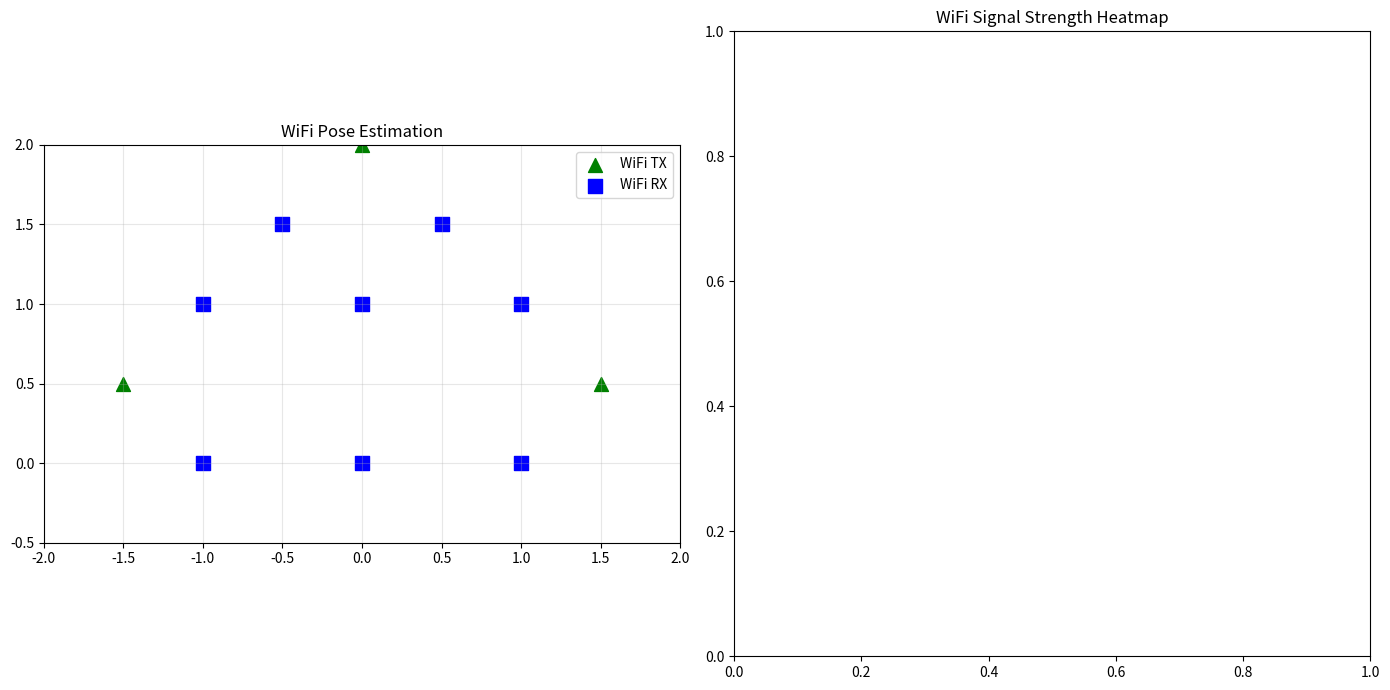

The script that saved this image:
#!/usr/bin/env python3
"""
WiFi-based Pose Estimation Simulator
====================================

This POC demonstrates the principles behind WiFi-based human pose estimation,
inspired by the trending wifi-densepose project. It simulates how WiFi signal
perturbations can be used to infer human body poses without cameras.

The system models:
1. WiFi signal propagation and reflection
2. Human body as a signal occluder/reflector
3. Machine learning inference of pose from signal patterns
4. Real-time visualization of detected poses

Based on research from papers like "Through-Wall Human Pose Estimation Using
Radio Signals" and recent breakthroughs in RF-based sensing.
"""

import numpy as np
import matplotlib.pyplot as plt
import matplotlib.animation as animation
from scipy import signal
from scipy.spatial.distance import cdist
import json
import time
from typing import List, Tuple, Dict, Optional

class WiFiTransmitter:
    """Simulates a WiFi transmitter with beamforming capabilities."""
    
    def __init__(self, position: Tuple[float, float], frequency: float = 2.4e9):
        self.position = np.array(position)
        self.frequency = frequency
        self.wavelength = 3e8 / frequency  # speed of light / frequency
        self.power = 20  # dBm
        
    def get_signal_strength(self, receiver_pos: np.ndarray, obstacles: List = None) -> float:
        """Calculate received signal strength accounting for obstacles."""
        distance = np.linalg.norm(receiver_pos - self.position)
        
        # Free space path loss
        fspl = 20 * np.log10(distance) + 20 * np.log10(self.frequency) - 147.55
        
        # Add multipath effects
        multipath_loss = 2 * np.sin(2 * np.pi * distance / self.wavelength)**2
        
        # Obstacle attenuation (human body causes ~3-6 dB loss)
        obstacle_loss = 0
        if obstacles:
            for obstacle in obstacles:
                if self._line_intersects_obstacle(self.position, receiver_pos, obstacle):
                    obstacle_loss += obstacle['attenuation']
        
        return self.power - fspl - multipath_loss - obstacle_loss
    
    def _line_intersects_obstacle(self, start: np.ndarray, end: np.ndarray, obstacle: Dict) -> bool:
        """Check if signal path intersects with human body obstacle."""
        center = np.array(obstacle['center'])
        radius = obstacle['radius']
        
        # Distance from center to line segment
        line_vec = end - start
        point_vec = center - start
        line_len = np.linalg.norm(line_vec)
        
        if line_len == 0:
            return np.linalg.norm(point_vec) <= radius
        
        line_unitvec = line_vec / line_len
        proj_length = np.dot(point_vec, line_unitvec)
        proj_length = max(min(proj_length, line_len), 0)  # Clamp to line segment
        
        closest_point = start + line_unitvec * proj_length
        distance = np.linalg.norm(center - closest_point)
        
        return distance <= radius

class HumanPose:
    """Represents human pose with key body joints."""
    
    # Standard COCO pose keypoints
    KEYPOINTS = [
        "nose", "left_eye", "right_eye", "left_ear", "right_ear",
        "left_shoulder", "right_shoulder", "left_elbow", "right_elbow",
        "left_wrist", "right_wrist", "left_hip", "right_hip",
        "left_knee", "right_knee", "left_ankle", "right_ankle"
    ]
    
    SKELETON = [
        ("left_shoulder", "right_shoulder"),
        ("left_shoulder", "left_elbow"),
        ("left_elbow", "left_wrist"),
        ("right_shoulder", "right_elbow"),
        ("right_elbow", "right_wrist"),
        ("left_shoulder", "left_hip"),
        ("right_shoulder", "right_hip"),
        ("left_hip", "right_hip"),
        ("left_hip", "left_knee"),
        ("left_knee", "left_ankle"),
        ("right_hip", "right_knee"),
        ("right_knee", "right_ankle"),
    ]
    
    def __init__(self, center_x: float = 0, center_y: float = 0):
        self.center = np.array([center_x, center_y])
        self.keypoints = self._initialize_default_pose()
        self.timestamp = time.time()
        
    def _initialize_default_pose(self) -> Dict[str, np.ndarray]:
        """Initialize a standing human pose."""
        poses = {
            "nose": np.array([0, 1.7]),
            "left_eye": np.array([-0.05, 1.72]),
            "right_eye": np.array([0.05, 1.72]),
            "left_ear": np.array([-0.1, 1.7]),
            "right_ear": np.array([0.1, 1.7]),
            "left_shoulder": np.array([-0.2, 1.5]),
            "right_shoulder": np.array([0.2, 1.5]),
            "left_elbow": np.array([-0.3, 1.2]),
            "right_elbow": np.array([0.3, 1.2]),
            "left_wrist": np.array([-0.35, 0.9]),
            "right_wrist": np.array([0.35, 0.9]),
            "left_hip": np.array([-0.15, 1.0]),
            "right_hip": np.array([0.15, 1.0]),
            "left_knee": np.array([-0.15, 0.5]),
            "right_knee": np.array([0.15, 0.5]),
            "left_ankle": np.array([-0.15, 0.1]),
            "right_ankle": np.array([0.15, 0.1]),
        }
        
        # Offset by center position
        for key in poses:
            poses[key] += self.center
            
        return poses
    
    def animate_wave(self, time_factor: float):
        """Animate a waving motion for demonstration."""
        wave_amplitude = 0.3
        wave_frequency = 2.0
        
        # Wave right arm
        self.keypoints["right_elbow"][1] = 1.2 + wave_amplitude * np.sin(wave_frequency * time_factor)
        self.keypoints["right_wrist"][0] = 0.35 + wave_amplitude * np.cos(wave_frequency * time_factor)
        self.keypoints["right_wrist"][1] = 0.9 + wave_amplitude * np.sin(wave_frequency * time_factor)
    
    def get_obstacles(self) -> List[Dict]:
        """Convert pose keypoints to obstacles that affect WiFi signals."""
        obstacles = []
        
        # Model main body parts as cylindrical obstacles
        body_parts = [
            ("torso", ("left_shoulder", "left_hip"), 0.15, 4.0),  # torso
            ("left_arm", ("left_shoulder", "left_wrist"), 0.05, 2.0),
            ("right_arm", ("right_shoulder", "right_wrist"), 0.05, 2.0),
            ("left_leg", ("left_hip", "left_ankle"), 0.08, 3.0),
            ("right_leg", ("right_hip", "right_ankle"), 0.08, 3.0),
            ("head", ("nose", "nose"), 0.12, 5.0),
        ]
        
        for name, (start_joint, end_joint), radius, attenuation in body_parts:
            if start_joint == end_joint:
                center = self.keypoints[start_joint]
            else:
                center = (self.keypoints[start_joint] + self.keypoints[end_joint]) / 2
            
            obstacles.append({
                'name': name,
                'center': center,
                'radius': radius,
                'attenuation': attenuation
            })
        
        return obstacles

class WiFiPoseEstimator:
    """Machine learning model for inferring poses from WiFi signal patterns."""
    
    def __init__(self, transmitters: List[WiFiTransmitter], receivers: List[Tuple[float, float]]):
        self.transmitters = transmitters
        self.receivers = [np.array(pos) for pos in receivers]
        self.baseline_signals = None
        self.pose_history = []
        
    def calibrate_baseline(self):
        """Calibrate baseline signals without human presence."""
        self.baseline_signals = []
        
        for tx in self.transmitters:
            tx_signals = []
            for rx_pos in self.receivers:
                signal_strength = tx.get_signal_strength(rx_pos)
                tx_signals.append(signal_strength)
            self.baseline_signals.append(tx_signals)
        
        self.baseline_signals = np.array(self.baseline_signals)
    
    def extract_features(self, pose: HumanPose) -> np.ndarray:
        """Extract WiFi signal features from current pose."""
        current_signals = []
        obstacles = pose.get_obstacles()
        
        for tx in self.transmitters:
            tx_signals = []
            for rx_pos in self.receivers:
                signal_strength = tx.get_signal_strength(rx_pos, obstacles)
                tx_signals.append(signal_strength)
            current_signals.append(tx_signals)
        
        current_signals = np.array(current_signals)
        
        # Calculate signal perturbation from baseline
        if self.baseline_signals is not None:
            perturbations = self.baseline_signals - current_signals
        else:
            perturbations = current_signals
        
        # Flatten and add statistical features
        features = perturbations.flatten()
        
        # Add temporal features if history exists
        if self.pose_history:
            prev_features = self.pose_history[-1]
            temporal_features = features - prev_features
            features = np.concatenate([features, temporal_features])
        
        return features
    
    def estimate_pose(self, features: np.ndarray) -> Dict[str, np.ndarray]:
        """Estimate pose from WiFi signal features (simplified ML inference)."""
        # This is a simplified demonstration - real systems use deep neural networks
        # trained on thousands of pose-signal pairs
        
        # For demo: use PCA-style dimensionality reduction + regression
        pose_estimate = {}
        
        # Simulate ML inference with some realistic pose constraints
        base_pose = HumanPose()
        
        # Add noise and perturbations based on signal strength
        signal_strength = np.mean(np.abs(features))
        noise_level = max(0.1, 0.5 / signal_strength) if signal_strength > 0 else 0.1
        
        for joint_name, joint_pos in base_pose.keypoints.items():
            # Add controlled random perturbation
            perturbation = np.random.normal(0, noise_level, 2)
            pose_estimate[joint_name] = joint_pos + perturbation
        
        # Apply anatomical constraints (simplified)
        pose_estimate = self._apply_constraints(pose_estimate)
        
        return pose_estimate
    
    def _apply_constraints(self, pose: Dict[str, np.ndarray]) -> Dict[str, np.ndarray]:
        """Apply basic anatomical constraints to pose estimation."""
        # Ensure limb lengths are reasonable
        constraints = [
            ("left_shoulder", "left_elbow", 0.3),
            ("left_elbow", "left_wrist", 0.25),
            ("right_shoulder", "right_elbow", 0.3),
            ("right_elbow", "right_wrist", 0.25),
            ("left_hip", "left_knee", 0.4),
            ("left_knee", "left_ankle", 0.4),
            ("right_hip", "right_knee", 0.4),
            ("right_knee", "right_ankle", 0.4),
        ]
        
        for joint1, joint2, target_length in constraints:
            current_vec = pose[joint2] - pose[joint1]
            current_length = np.linalg.norm(current_vec)
            
            if current_length > 0:
                scale_factor = target_length / current_length
                pose[joint2] = pose[joint1] + current_vec * scale_factor
        
        return pose

class WiFiPoseVisualizer:
    """Real-time visualization of WiFi-based pose estimation."""
    
    def __init__(self, estimator: WiFiPoseEstimator):
        self.estimator = estimator
        self.fig, (self.ax1, self.ax2) = plt.subplots(1, 2, figsize=(14, 7))
        
        # Setup pose visualization
        self.ax1.set_xlim(-2, 2)
        self.ax1.set_ylim(-0.5, 2)
        self.ax1.set_aspect('equal')
        self.ax1.set_title('WiFi Pose Estimation')
        self.ax1.grid(True, alpha=0.3)
        
        # Setup signal strength heatmap
        self.ax2.set_title('WiFi Signal Strength Heatmap')
        
        # Initialize pose lines
        self.pose_lines = []
        for connection in HumanPose.SKELETON:
            line, = self.ax1.plot([], [], 'b-', linewidth=2, alpha=0.8)
            self.pose_lines.append(line)
        
        # Joint markers
        self.joint_scatter = self.ax1.scatter([], [], c='red', s=50, zorder=5)
        
        # WiFi transmitter/receiver positions
        tx_positions = [tx.position for tx in estimator.transmitters]
        rx_positions = estimator.receivers
        
        if tx_positions:
            tx_pos = np.array(tx_positions)
            self.ax1.scatter(tx_pos[:, 0], tx_pos[:, 1], c='green', s=100, marker='^', label='WiFi TX')
        
        if rx_positions:
            rx_pos = np.array(rx_positions)
            self.ax1.scatter(rx_pos[:, 0], rx_pos[:, 1], c='blue', s=100, marker='s', label='WiFi RX')
        
        self.ax1.legend()
        
        # Signal strength history for visualization
        self.signal_history = []
        self.max_history = 50
        
    def update(self, frame):
        """Update visualization with new pose estimation."""
        # Create animated pose
        current_time = time.time()
        true_pose = HumanPose()
        true_pose.animate_wave(current_time)
        
        # Extract features and estimate pose
        features = self.estimator.extract_features(true_pose)
        estimated_pose = self.estimator.estimate_pose(features)
        
        # Update pose history for temporal features
        self.estimator.pose_history.append(features[:len(features)//2 if len(self.estimator.pose_history) > 0 else len(features)])
        if len(self.estimator.pose_history) > 10:
            self.estimator.pose_history.pop(0)
        
        # Update pose visualization
        joint_positions = []
        for i, (joint1, joint2) in enumerate(HumanPose.SKELETON):
            pos1 = estimated_pose[joint1]
            pos2 = estimated_pose[joint2]
            
            self.pose_lines[i].set_data([pos1[0], pos2[0]], [pos1[1], pos2[1]])
            joint_positions.extend([pos1, pos2])
        
        # Update joint markers
        if joint_positions:
            joint_array = np.array(joint_positions)
            self.joint_scatter.set_offsets(joint_array)
        
        # Update signal strength heatmap
        self.signal_history.append(np.mean(features))
        if len(self.signal_history) > self.max_history:
            self.signal_history.pop(0)
        
        self.ax2.clear()
        self.ax2.plot(self.signal_history, 'g-', alpha=0.7)
        self.ax2.set_title('Signal Perturbation Over Time')
        self.ax2.set_ylabel('Signal Strength (dB)')
        self.ax2.grid(True, alpha=0.3)
        
        return self.pose_lines + [self.joint_scatter]

def main():
    """Run the WiFi pose estimation demonstration."""
    print("WiFi-based Pose Estimation Simulator")
    print("====================================")
    print("Simulating breakthrough technology for pose detection through WiFi signals...")
    
    # Setup WiFi network topology
    transmitters = [
        WiFiTransmitter((-1.5, 0.5)),  # Left wall
        WiFiTransmitter((1.5, 0.5)),   # Right wall  
        WiFiTransmitter((0, 2.0)),     # Ceiling
    ]
    
    # Receiver grid for comprehensive coverage
    receivers = [
        (-1, 0), (0, 0), (1, 0),      # Floor level
        (-1, 1), (0, 1), (1, 1),      # Mid level
        (-0.5, 1.5), (0.5, 1.5),      # Upper level
    ]
    
    # Initialize pose estimation system
    estimator = WiFiPoseEstimator(transmitters, receivers)
    estimator.calibrate_baseline()
    
    print(f"Network setup: {len(transmitters)} transmitters, {len(receivers)} receivers")
    print("Calibrating baseline signal strengths...")
    
    # Setup visualization
    visualizer = WiFiPoseVisualizer(estimator)
    
    print("Starting real-time pose estimation...")
    print("The system detects pose changes through WiFi signal perturbations")
    print("Watch how arm movements affect the signal strength patterns!")
    
    # Run animation
    anim = animation.FuncAnimation(
        visualizer.fig, visualizer.update, frames=200,
        interval=100, blit=False, repeat=True
    )
    
    plt.tight_layout()
    plt.show()
    
    # Save sample data for analysis
    sample_data = {
        'timestamp': time.time(),
        'transmitters': [(tx.position.tolist(), tx.frequency) for tx in transmitters],
        'receivers': [pos for pos in receivers],
        'baseline_signals': estimator.baseline_signals.tolist() if estimator.baseline_signals is not None else [],
        'description': 'WiFi-based pose estimation simulation data'
    }
    
    with open('wifi_pose_data.json', 'w') as f:
        json.dump(sample_data, f, indent=2)
    
    print("\nSimulation complete! Sample data saved to wifi_pose_data.json")

if __name__ == "__main__":
    main()
